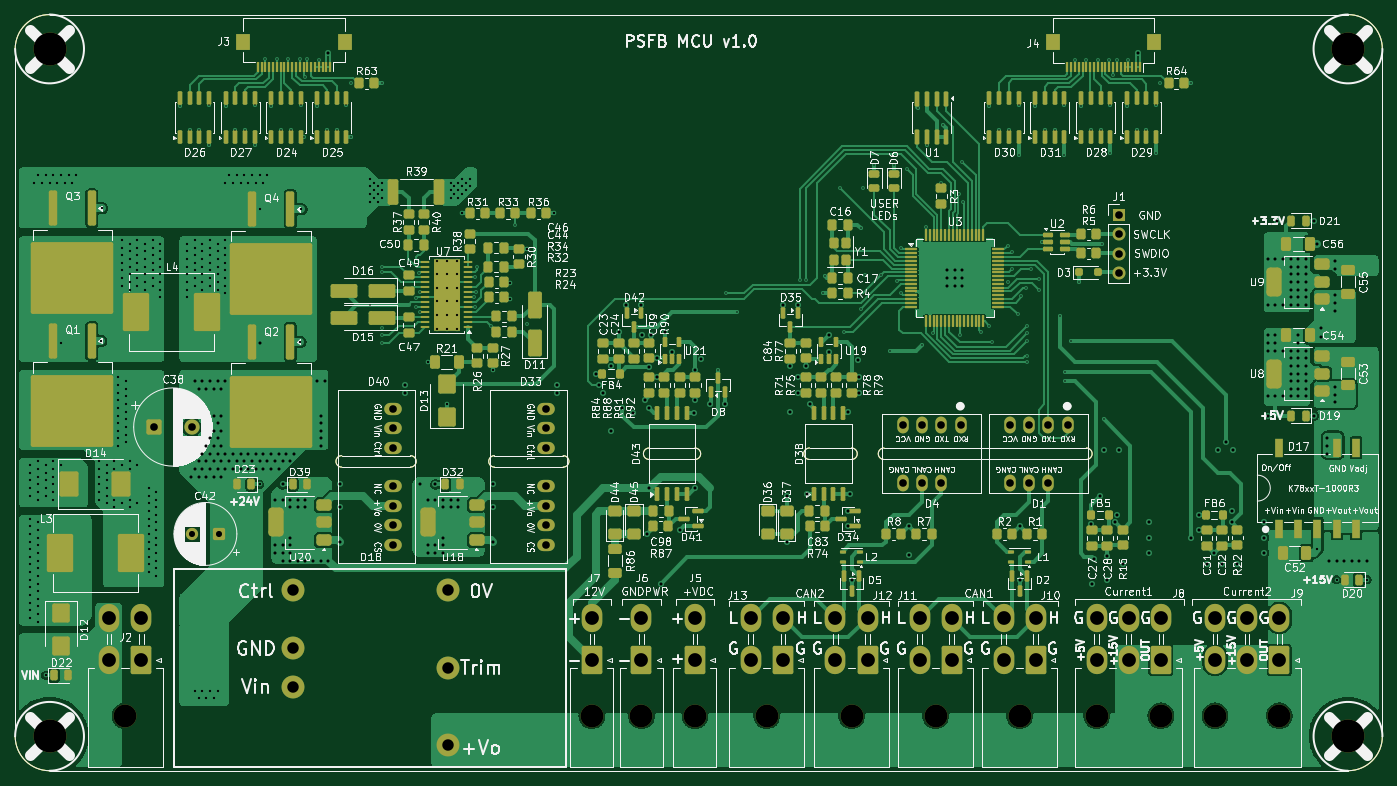
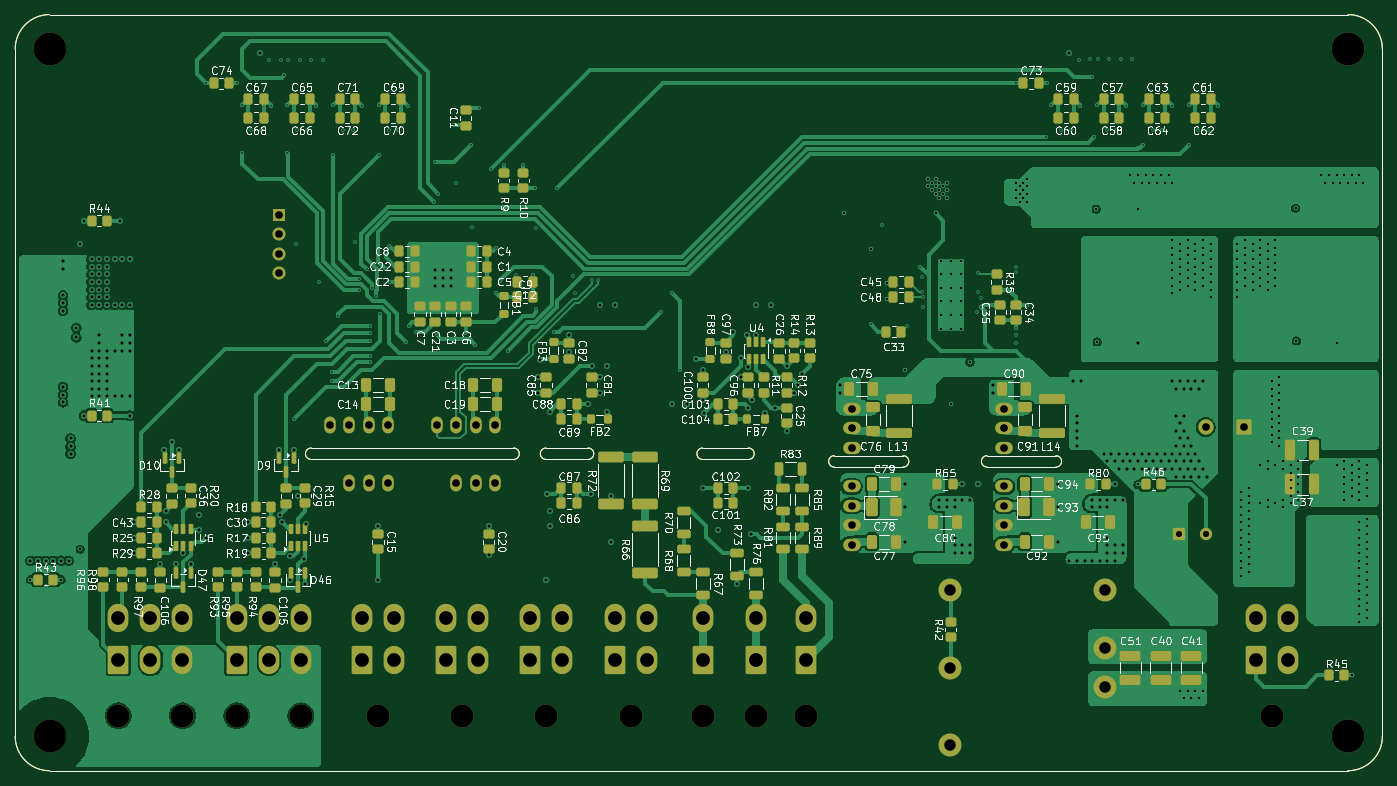
Circuit board: 13 layer files. Board 179.0 x 99.0 mm.
- bottom_copper: PSFB_MCU-B_Cu.gbr (229142 bytes)
- bottom_mask: PSFB_MCU-B_Mask.gbr (19630 bytes)
- paste: PSFB_MCU-B_Paste.gbr (16055 bytes)
- bottom_silk: PSFB_MCU-B_Silkscreen.gbr (296248 bytes)
- outline: PSFB_MCU-Edge_Cuts.gbr (2341 bytes)
- top_copper: PSFB_MCU-F_Cu.gbr (289760 bytes)
- top_mask: PSFB_MCU-F_Mask.gbr (25994 bytes)
- paste: PSFB_MCU-F_Paste.gbr (22903 bytes)
- top_silk: PSFB_MCU-F_Silkscreen.gbr (408327 bytes)
- inner_copper: PSFB_MCU-In1_Cu.gbr (695879 bytes)
- inner_copper: PSFB_MCU-In2_Cu.gbr (425551 bytes)
- drill: PSFB_MCU-NPTH.drl (611 bytes)
- drill: PSFB_MCU-PTH.drl (11617 bytes)

=== bottom_copper: PSFB_MCU-B_Cu.gbr (229142 bytes, source omitted) ===
=== bottom_mask: PSFB_MCU-B_Mask.gbr (19630 bytes, source omitted) ===
=== paste: PSFB_MCU-B_Paste.gbr (16055 bytes, source omitted) ===
=== bottom_silk: PSFB_MCU-B_Silkscreen.gbr (296248 bytes, source omitted) ===
=== outline: PSFB_MCU-Edge_Cuts.gbr ===
%TF.GenerationSoftware,KiCad,Pcbnew,10.0.1*%
%TF.CreationDate,2026-07-04T16:24:46+03:00*%
%TF.ProjectId,PSFB_MCU,50534642-5f4d-4435-952e-6b696361645f,rev?*%
%TF.SameCoordinates,Original*%
%TF.FileFunction,Profile,NP*%
%FSLAX46Y46*%
G04 Gerber Fmt 4.6, Leading zero omitted, Abs format (unit mm)*
G04 Created by KiCad (PCBNEW 10.0.1) date 2026-07-04 16:24:46*
%MOMM*%
%LPD*%
G01*
G04 APERTURE LIST*
%TA.AperFunction,Profile*%
%ADD10C,0.050000*%
%TD*%
G04 APERTURE END LIST*
D10*
X155250000Y-100250000D02*
X176250000Y-100250000D01*
X176250000Y-98750000D02*
X155250000Y-98750000D01*
X149750000Y-100250000D02*
G75*
G02*
X149750000Y-98750000I0J750000D01*
G01*
X149750000Y-98750000D02*
X155250000Y-98750000D01*
X176250000Y-98750000D02*
G75*
G02*
X176250000Y-100250000I0J-750000D01*
G01*
X149750000Y-100250000D02*
X155250000Y-100250000D01*
X140000000Y-100250000D02*
G75*
G02*
X140000000Y-98750000I0J750000D01*
G01*
X140000000Y-98750000D02*
X145500000Y-98750000D01*
X145500000Y-98750000D02*
G75*
G02*
X145500000Y-100250000I0J-750000D01*
G01*
X140000000Y-100250000D02*
X145500000Y-100250000D01*
X119000000Y-100250000D02*
X125000000Y-100250000D01*
X119000000Y-98750000D02*
X125000000Y-98750000D01*
X119000000Y-100250000D02*
G75*
G02*
X119000000Y-98750000I0J750000D01*
G01*
X125000000Y-98750000D02*
G75*
G02*
X125000000Y-100250000I0J-750000D01*
G01*
X98750000Y-101250000D02*
G75*
G02*
X98750000Y-99750000I0J750000D01*
G01*
X107750000Y-99750000D02*
G75*
G02*
X107750000Y-101250000I0J-750000D01*
G01*
X107750000Y-99750000D02*
X98750000Y-99750000D01*
X98750000Y-101250000D02*
X107750000Y-101250000D01*
X78750000Y-101250000D02*
X87750000Y-101250000D01*
X87750000Y-99750000D02*
X78750000Y-99750000D01*
X87750000Y-99750000D02*
G75*
G02*
X87750000Y-101250000I0J-750000D01*
G01*
X78750000Y-101250000D02*
G75*
G02*
X78750000Y-99750000I0J750000D01*
G01*
X36000002Y-46500002D02*
X36000002Y-136499998D01*
X36000002Y-46500002D02*
G75*
G02*
X40500002Y-42000002I4499998J2D01*
G01*
X40500002Y-140999998D02*
G75*
G02*
X36000002Y-136499998I-2J4499998D01*
G01*
X40500002Y-140999998D02*
X210500000Y-141000000D01*
X210499998Y-42000002D02*
X40500002Y-42000002D01*
X210499998Y-42000002D02*
G75*
G02*
X214999998Y-46500002I2J-4499998D01*
G01*
X215000000Y-136500000D02*
G75*
G02*
X210500000Y-141000000I-4500000J0D01*
G01*
X215000000Y-136500000D02*
X214999998Y-46500002D01*
M02*

=== top_copper: PSFB_MCU-F_Cu.gbr (289760 bytes, source omitted) ===
=== top_mask: PSFB_MCU-F_Mask.gbr (25994 bytes, source omitted) ===
=== paste: PSFB_MCU-F_Paste.gbr (22903 bytes, source omitted) ===
=== top_silk: PSFB_MCU-F_Silkscreen.gbr (408327 bytes, source omitted) ===
=== inner_copper: PSFB_MCU-In1_Cu.gbr (695879 bytes, source omitted) ===
=== inner_copper: PSFB_MCU-In2_Cu.gbr (425551 bytes, source omitted) ===
=== drill: PSFB_MCU-NPTH.drl ===
M48
; DRILL file KiCad 10.0.1 date 2026-07-04T16:24:49
; FORMAT={-:-/ absolute / metric / decimal}
; #@! TF.CreationDate,2026-07-04T16:24:49+03:00
; #@! TF.GenerationSoftware,Kicad,Pcbnew,10.0.1
; #@! TF.FileFunction,NonPlated,1,4,NPTH
FMAT,2
METRIC
; #@! TA.AperFunction,NonPlated,NPTH,ComponentDrill
T1C3.000
; #@! TA.AperFunction,NonPlated,NPTH,ComponentDrill
T2C4.300
%
G90
G05
T1
X50.4Y-133.8
X111.5Y-133.8
X118.0Y-133.8
X125.0Y-133.8
X134.4Y-133.8
X145.5Y-133.8
X156.5Y-133.8
X167.5Y-133.8
X177.6Y-133.8
X186.0Y-133.8
X193.1Y-133.8
X201.5Y-133.8
T2
X40.5Y-46.5
X40.5Y-136.5
X210.5Y-46.5
X210.5Y-136.5
M30

=== drill: PSFB_MCU-PTH.drl (11617 bytes, source omitted) ===
